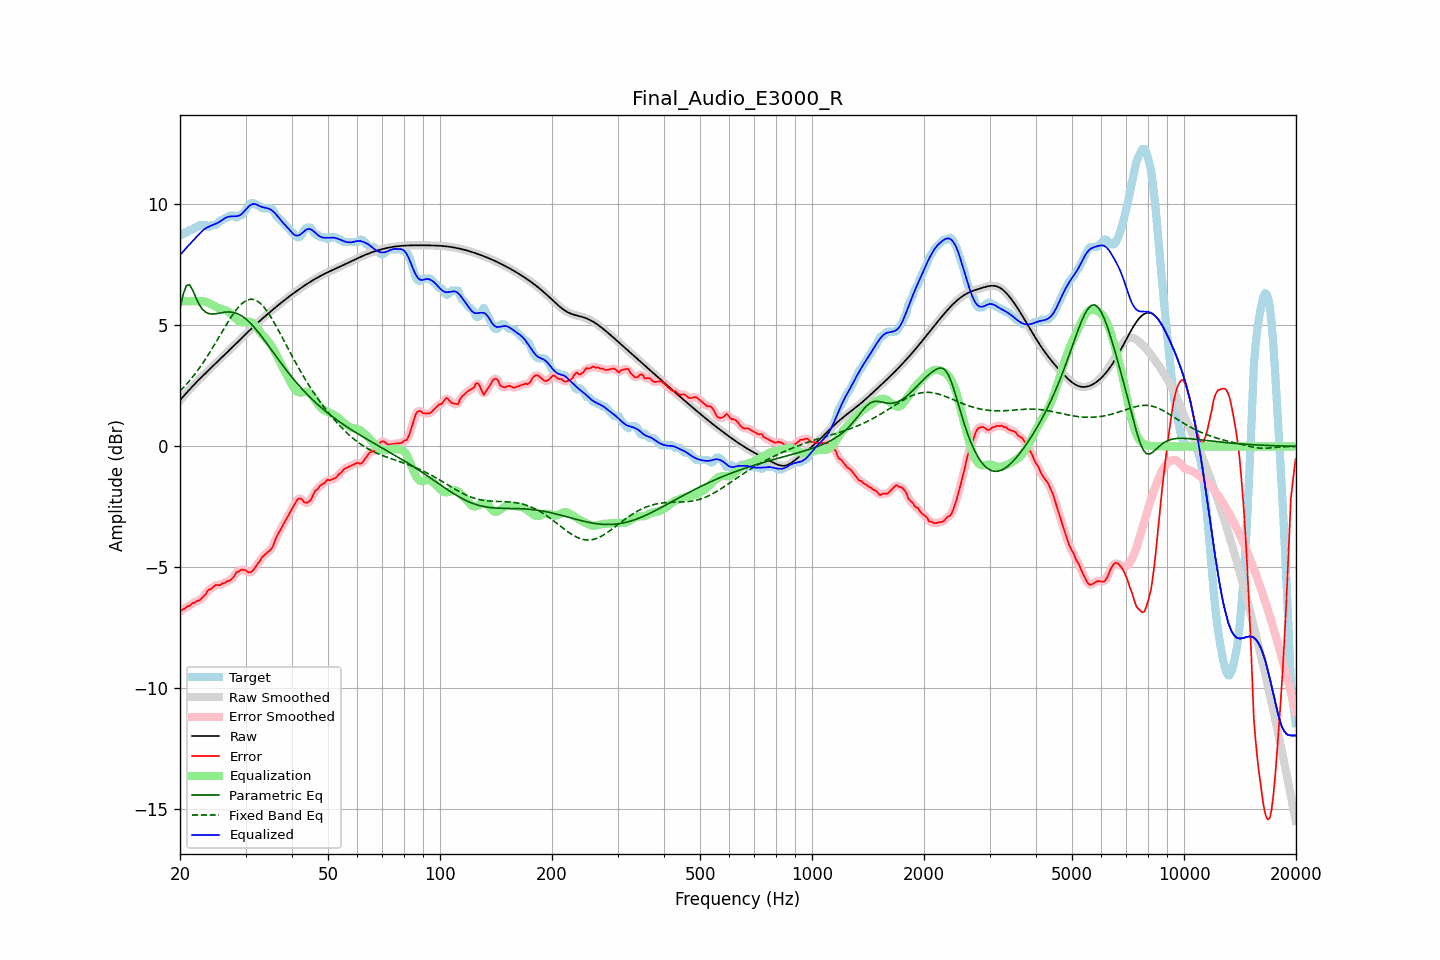

The data file committed next to this chart (first rows):
frequency, raw, error, smoothed, error_smoothed, equalization, parametric_eq, fixed_band_eq, equalized_raw, equalized_smoothed, target
20.00, 1.91, -6.84, 1.91, -6.83, 6.00, 5.71, 2.29, 7.91, 7.91, 8.74
20.20, 1.98, -6.76, 1.98, -6.78, 6.00, 6.00, 2.36, 7.98, 7.98, 8.74
20.40, 2.06, -6.72, 2.06, -6.73, 6.00, 6.29, 2.42, 8.06, 8.06, 8.78
20.61, 2.13, -6.71, 2.13, -6.68, 6.00, 6.47, 2.50, 8.13, 8.13, 8.84
20.81, 2.21, -6.64, 2.21, -6.65, 6.00, 6.65, 2.57, 8.21, 8.21, 8.84
21.02, 2.28, -6.60, 2.28, -6.61, 6.00, 6.67, 2.64, 8.28, 8.28, 8.89
21.23, 2.36, -6.59, 2.36, -6.56, 6.00, 6.68, 2.72, 8.36, 8.36, 8.94
21.44, 2.43, -6.52, 2.43, -6.53, 6.00, 6.56, 2.80, 8.43, 8.43, 8.94
21.66, 2.50, -6.47, 2.50, -6.49, 6.00, 6.45, 2.88, 8.50, 8.50, 8.96
21.87, 2.57, -6.47, 2.57, -6.44, 6.00, 6.29, 2.97, 8.57, 8.57, 9.04
22.09, 2.64, -6.41, 2.64, -6.42, 6.00, 6.14, 3.05, 8.64, 8.64, 9.04
22.31, 2.71, -6.38, 2.71, -6.39, 6.00, 6.00, 3.14, 8.71, 8.71, 9.08
22.54, 2.77, -6.37, 2.77, -6.35, 6.01, 5.86, 3.23, 8.78, 8.78, 9.14
22.76, 2.84, -6.30, 2.84, -6.30, 6.01, 5.76, 3.33, 8.85, 8.85, 9.14
22.99, 2.91, -6.24, 2.91, -6.25, 6.01, 5.67, 3.42, 8.91, 8.91, 9.14
23.22, 2.97, -6.17, 2.97, -6.17, 6.00, 5.60, 3.52, 8.97, 8.97, 9.14
23.45, 3.04, -6.11, 3.04, -6.08, 5.98, 5.55, 3.62, 9.02, 9.02, 9.14
23.69, 3.10, -5.98, 3.10, -6.00, 5.95, 5.52, 3.73, 9.05, 9.06, 9.08
23.92, 3.16, -5.91, 3.16, -5.94, 5.92, 5.49, 3.83, 9.09, 9.09, 9.08
24.16, 3.23, -5.91, 3.23, -5.89, 5.89, 5.48, 3.94, 9.12, 9.12, 9.14
24.40, 3.29, -5.85, 3.29, -5.84, 5.85, 5.47, 4.04, 9.14, 9.14, 9.14
24.65, 3.35, -5.79, 3.35, -5.79, 5.82, 5.48, 4.16, 9.17, 9.17, 9.14
24.89, 3.42, -5.73, 3.42, -5.75, 5.78, 5.48, 4.27, 9.20, 9.20, 9.14
25.14, 3.48, -5.73, 3.48, -5.73, 5.75, 5.49, 4.38, 9.23, 9.23, 9.21
25.39, 3.54, -5.73, 3.54, -5.73, 5.72, 5.50, 4.49, 9.26, 9.26, 9.28
25.65, 3.61, -5.74, 3.61, -5.71, 5.70, 5.52, 4.60, 9.30, 9.30, 9.34
25.91, 3.67, -5.67, 3.67, -5.69, 5.68, 5.53, 4.72, 9.35, 9.35, 9.34
26.16, 3.73, -5.65, 3.74, -5.66, 5.66, 5.54, 4.83, 9.39, 9.40, 9.39
26.43, 3.80, -5.65, 3.80, -5.62, 5.64, 5.55, 4.94, 9.44, 9.44, 9.44
26.69, 3.86, -5.58, 3.86, -5.60, 5.61, 5.55, 5.05, 9.47, 9.47, 9.44
26.96, 3.93, -5.56, 3.93, -5.57, 5.56, 5.56, 5.16, 9.49, 9.49, 9.48
27.23, 3.99, -5.55, 3.99, -5.53, 5.51, 5.56, 5.26, 9.50, 9.50, 9.54
27.50, 4.06, -5.49, 4.06, -5.49, 5.45, 5.55, 5.37, 9.51, 9.51, 9.54
27.77, 4.13, -5.42, 4.13, -5.41, 5.39, 5.54, 5.46, 9.51, 9.51, 9.54
28.05, 4.19, -5.34, 4.19, -5.32, 5.32, 5.52, 5.56, 9.51, 9.51, 9.53
28.33, 4.26, -5.20, 4.26, -5.24, 5.26, 5.50, 5.65, 9.51, 9.51, 9.46
28.62, 4.32, -5.18, 4.32, -5.17, 5.20, 5.48, 5.73, 9.52, 9.52, 9.50
28.90, 4.39, -5.16, 4.39, -5.13, 5.16, 5.44, 5.80, 9.55, 9.55, 9.54
29.19, 4.45, -5.09, 4.45, -5.11, 5.13, 5.41, 5.87, 9.59, 9.59, 9.54
29.48, 4.52, -5.10, 4.52, -5.09, 5.13, 5.37, 5.93, 9.65, 9.65, 9.62
29.78, 4.58, -5.10, 4.59, -5.10, 5.14, 5.32, 5.98, 9.72, 9.72, 9.69
30.08, 4.65, -5.13, 4.65, -5.14, 5.15, 5.27, 6.02, 9.80, 9.80, 9.78
30.38, 4.71, -5.18, 4.71, -5.18, 5.16, 5.21, 6.05, 9.87, 9.87, 9.90
30.68, 4.78, -5.21, 4.78, -5.20, 5.16, 5.15, 6.07, 9.94, 9.94, 9.99
30.99, 4.84, -5.20, 4.84, -5.19, 5.14, 5.08, 6.08, 9.99, 9.99, 10.04
31.30, 4.90, -5.14, 4.90, -5.15, 5.11, 5.01, 6.08, 10.01, 10.01, 10.04
31.61, 4.97, -5.08, 4.97, -5.07, 5.06, 4.94, 6.07, 10.02, 10.02, 10.04
31.93, 5.03, -4.99, 5.03, -4.98, 4.98, 4.86, 6.04, 10.01, 10.01, 10.02
32.24, 5.09, -4.87, 5.09, -4.89, 4.90, 4.78, 6.01, 9.99, 9.99, 9.96
32.57, 5.15, -4.79, 5.15, -4.79, 4.80, 4.70, 5.96, 9.95, 9.95, 9.94
32.89, 5.21, -4.71, 5.21, -4.69, 4.71, 4.61, 5.91, 9.92, 9.92, 9.92
33.22, 5.27, -4.58, 5.27, -4.60, 4.63, 4.52, 5.84, 9.90, 9.90, 9.84
33.55, 5.33, -4.52, 5.33, -4.52, 4.55, 4.44, 5.77, 9.88, 9.88, 9.84
33.89, 5.39, -4.46, 5.39, -4.45, 4.48, 4.35, 5.69, 9.87, 9.87, 9.84
34.23, 5.44, -4.40, 5.44, -4.40, 4.41, 4.26, 5.60, 9.86, 9.86, 9.84
34.57, 5.50, -4.34, 5.50, -4.35, 4.33, 4.16, 5.50, 9.83, 9.83, 9.84
34.92, 5.56, -4.29, 5.56, -4.29, 4.25, 4.07, 5.40, 9.80, 9.80, 9.84
35.27, 5.61, -4.22, 5.61, -4.20, 4.15, 3.98, 5.29, 9.76, 9.76, 9.83
35.62, 5.67, -4.09, 5.67, -4.07, 4.04, 3.89, 5.18, 9.71, 9.71, 9.76
35.97, 5.72, -3.91, 5.72, -3.92, 3.92, 3.80, 5.07, 9.65, 9.65, 9.63
... 635 more rows
